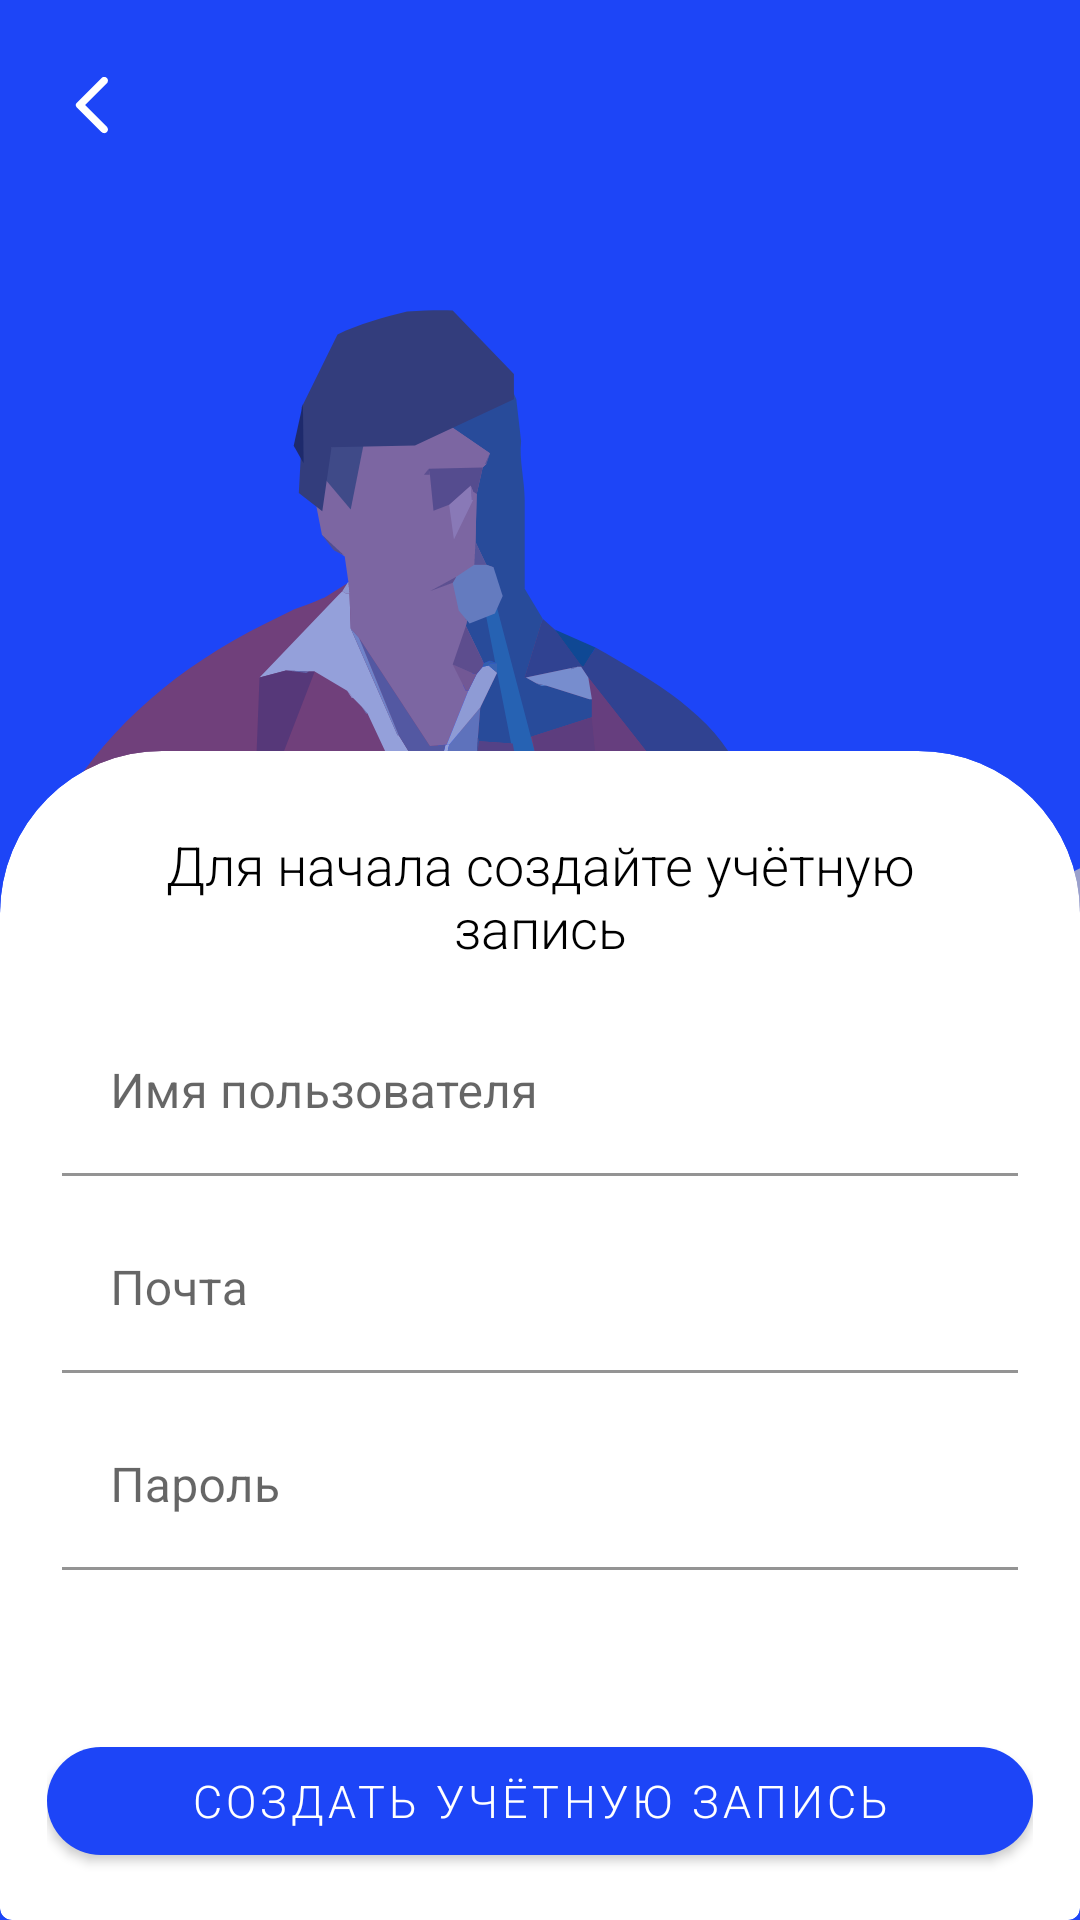

Reconstruct the res/layout file that produces this screen, plus the resources it refers to.
<!-- AndroidManifest.xml: application theme Theme.Visibleguitar.NoActionBar -->
<!-- res/layout/fragment_sign_up.xml -->
<?xml version="1.0" encoding="utf-8"?>
<FrameLayout xmlns:android="http://schemas.android.com/apk/res/android"
    android:id="@+id/signUp"
    xmlns:tools="http://schemas.android.com/tools"
    xmlns:app="http://schemas.android.com/apk/res-auto"
    android:layout_width="match_parent"
    android:layout_height="match_parent"
    android:background="@color/backgroundAuth"
    tools:context=".ui.fragment.auth.SignUpFragment"
    android:orientation="vertical">


    <androidx.appcompat.widget.AppCompatImageView
        android:layout_width="match_parent"
        android:layout_height="match_parent"
        android:alpha="0.6"
        android:src="@drawable/sign_up_top"
        android:scaleType="centerCrop"/>
    <androidx.appcompat.widget.AppCompatImageButton
        android:id="@+id/back"
        android:layout_width="wrap_content"
        android:layout_height="wrap_content"
        android:background="@android:color/transparent"
        android:padding="25sp"
        android:src="@drawable/back"
        tools:ignore="SpeakableTextPresentCheck" />


    <LinearLayout
        android:layout_width="match_parent"
        android:layout_height="wrap_content"
        android:layout_gravity="bottom"
        android:orientation="vertical">
        <com.google.android.material.card.MaterialCardView
            style="@style/CustomCardCorners"

            android:layout_width="match_parent"
            android:layout_height="match_parent"
            android:elevation="50dp"
            app:cardBackgroundColor="@color/whiteBlack">
            <LinearLayout
                android:layout_width="match_parent"
                android:layout_height="wrap_content"
                android:layout_gravity="bottom"
                android:orientation="vertical">
                <TextView
                    android:layout_width="match_parent"
                    android:layout_height="wrap_content"
                    android:text="@string/signUpSummary"
                    android:gravity="center"
                    android:padding="10sp"
                    android:fontFamily="sans-serif-light"
                    android:textSize="18sp"
                    android:textColor="@color/textColor"/>
                <com.google.android.material.textfield.TextInputLayout
                    android:id="@+id/usernameLayout"
                    android:layout_width="match_parent"
                    android:layout_height="wrap_content"
                    >
                    <com.google.android.material.textfield.TextInputEditText
                        android:id="@+id/username"
                        android:maxLines="1"
                        android:inputType="text"
                        android:layout_width="match_parent"
                        android:layout_height="wrap_content"
                        android:layout_margin="5sp"
                        android:background="@color/whiteBlack"
                        android:autofillHints="emailAddress"
                        android:hint="@string/username"
                        tools:ignore="TextContrastCheck" />
                </com.google.android.material.textfield.TextInputLayout>
                <com.google.android.material.textfield.TextInputLayout
                    android:id="@+id/emailLayout"
                    android:layout_width="match_parent"
                    android:layout_height="wrap_content"
                    >
                    <com.google.android.material.textfield.TextInputEditText
                        android:id="@+id/email"
                        android:maxLines="1"
                        android:inputType="textEmailAddress"
                        android:layout_width="match_parent"
                        android:layout_height="wrap_content"
                        android:layout_margin="5sp"
                        android:background="@color/whiteBlack"
                        android:autofillHints="emailAddress"
                        android:hint="@string/email"
                        tools:ignore="TextContrastCheck" />
                </com.google.android.material.textfield.TextInputLayout>
                <com.google.android.material.textfield.TextInputLayout
                    android:id="@+id/passwordLayout"
                    android:layout_width="match_parent"
                    android:layout_height="wrap_content">
                    <com.google.android.material.textfield.TextInputEditText
                        android:id="@+id/password"
                        android:maxLines="1"
                        android:inputType="textPassword"
                        android:layout_width="match_parent"
                        android:layout_height="wrap_content"
                        android:background="@color/whiteBlack"
                        android:layout_margin="5sp"
                        android:autofillHints="password"
                        android:hint="@string/password"
                        tools:ignore="TextContrastCheck" />
                </com.google.android.material.textfield.TextInputLayout>

                <com.google.android.material.progressindicator.CircularProgressIndicator
                    android:id="@+id/progressBar"
                    android:layout_width="wrap_content"
                    android:layout_gravity="center"
                    android:layout_height="wrap_content"
                    android:visibility="invisible"
                    android:indeterminate="true" />

                <com.google.android.material.button.MaterialButton
                    android:id="@+id/login"
                    android:layout_gravity="center"
                    android:layout_width="match_parent"
                    android:layout_height="wrap_content"
                    android:textColor="@color/white"
                    app:cornerRadius="50dp"
                    android:textSize="15sp"
                    android:fontFamily="sans-serif-light"
                    android:text="@string/signUp"/>
            </LinearLayout>
        </com.google.android.material.card.MaterialCardView>
    </LinearLayout>


</FrameLayout>
<!-- resources referenced by this layout -->
<resources>
  <color name="backgroundAuth">#1d45f7</color>
  <color name="textColor">#000</color>
  <color name="white">#FFF</color>
  <color name="whiteBlack">#FFF</color>
  <!-- drawable back: png bitmap (drawable, 2046 bytes) -->
  <!-- drawable sign_up_top: vector/xml drawable (drawable, 64693 chars, omitted) -->
  <string name="email">Почта</string>
  <string name="password">Пароль</string>
  <string name="signUp">Создать учётную запись</string>
  <string name="signUpSummary">Для начала создайте учётную запись</string>
  <string name="username">Имя пользователя</string>
  <style name="CustomCardCorners" parent="@style/Widget.MaterialComponents.CardView">
          <item name="shapeAppearanceOverlay">@style/ShapeAppearance_custom_corners</item>
      </style>
  <style name="Theme.Visibleguitar.NoActionBar">
          <item name="windowActionBar">false</item>
          <item name="windowNoTitle">true</item>
      </style>
  <style name="ShapeAppearance_custom_corners" parent="">
          <item name="cornerFamily">rounded</item>
          <item name="cornerSizeTopLeft">54dp</item>
          <item name="cornerSizeTopRight">54dp</item>
      </style>
</resources>
